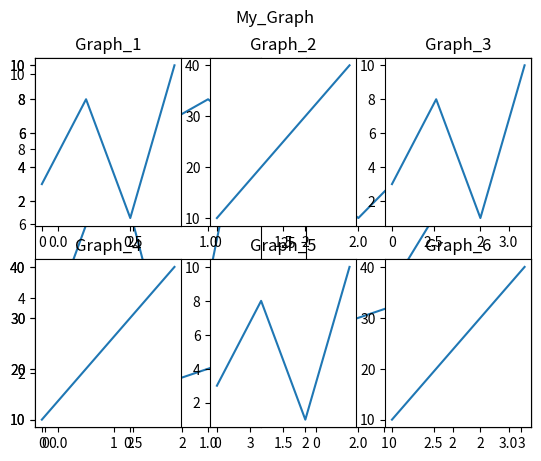

Recreate this plot in Python.
# Display Mutiples Plots
# Draw 2 plots
import matplotlib.pyplot as plt
import numpy as np

# Plot 1
x = np.array([0, 1, 2, 3])
y = np.array([3, 8, 1, 10])

plt.subplot(1, 2, 1)
plt.plot(x, y)

# Plot 2
x = np.array([0, 1, 2, 3])
y = np.array([10, 20, 30, 40])

plt.subplot(1, 2, 2)
plt.plot(x, y)

plt.show()

# The subplot() Function
# Draw 2 plots on top of each other
import matplotlib.pyplot as plt
import numpy as np

# Plot 1
x = np.array([0, 1, 2, 3])
y = np.array([3, 8, 1, 10])

plt.subplot(2, 1, 1)
plt.plot(x, y)

# Plot 2
x = np.array([0, 1, 2, 3])
y = np.array([10, 20, 30, 40])

plt.subplot(2, 1, 2)
plt.plot(x, y)

plt.show()

# Draw 6 plots
# Title: plt.title("name") is under plt.plot(x, y)
# Suptitle plt.suptitle is behind plt.show()
import matplotlib.pyplot as plt
import numpy as np

x = np.array([0, 1, 2, 3])
y = np.array([3, 8, 1, 10])

plt.subplot(2, 3, 1)
plt.plot(x,y)
plt.title("Graph_1")

x = np.array([0, 1, 2, 3])
y = np.array([10, 20, 30, 40])

plt.subplot(2, 3, 2)
plt.plot(x,y)
plt.title("Graph_2")

x = np.array([0, 1, 2, 3])
y = np.array([3, 8, 1, 10])

plt.subplot(2, 3, 3)
plt.plot(x,y)
plt.title("Graph_3")

x = np.array([0, 1, 2, 3])
y = np.array([10, 20, 30, 40])

plt.subplot(2, 3, 4)
plt.plot(x,y)
plt.title("Graph_4")

x = np.array([0, 1, 2, 3])
y = np.array([3, 8, 1, 10])

plt.subplot(2, 3, 5)
plt.plot(x,y)
plt.title("Graph_5")

x = np.array([0, 1, 2, 3])
y = np.array([10, 20, 30, 40])

plt.subplot(2, 3, 6)
plt.plot(x,y)
plt.title("Graph_6")

plt.suptitle("My_Graph")
plt.show()